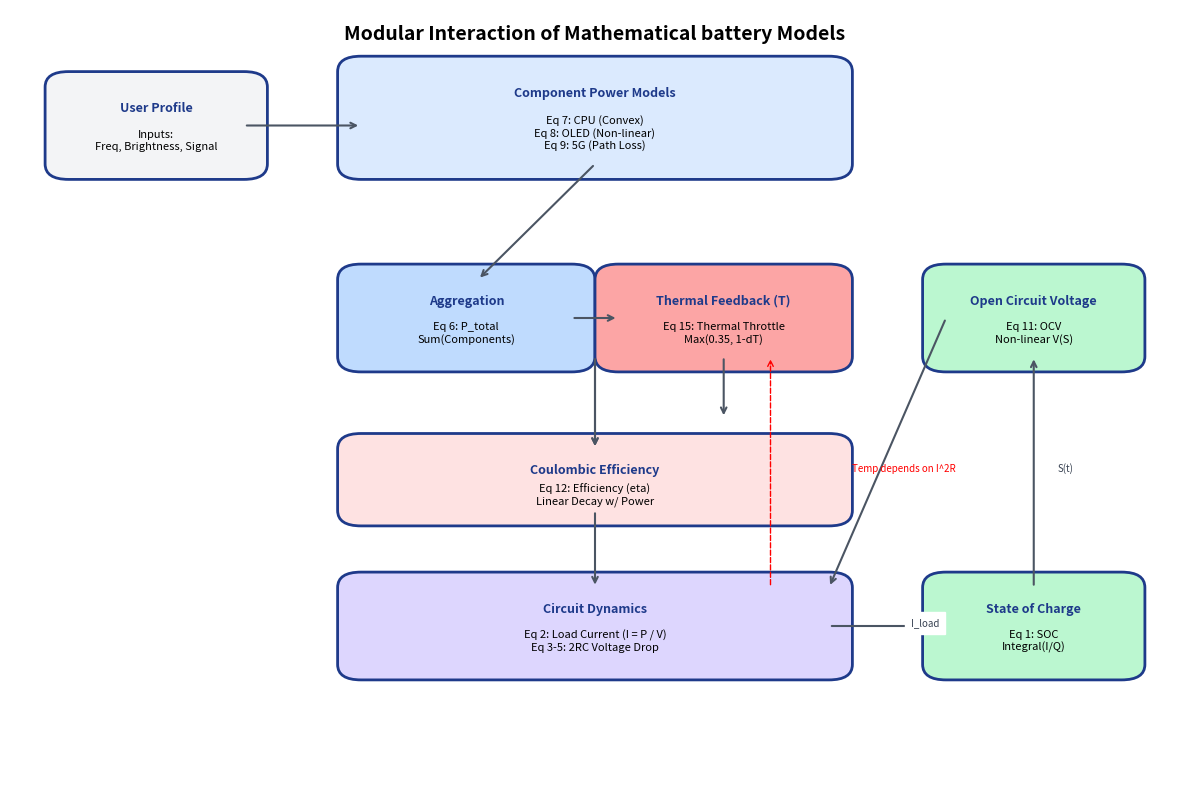

Write Python code to recreate this figure. (Note: this script raises an exception after producing the figure.)
import matplotlib.pyplot as plt
import matplotlib.patches as patches

def draw_box(ax, x, y, width, height, text, color='#e0e7ff', title=None):
    # Use FancyBboxPatch for rounded rectangles
    rect = patches.FancyBboxPatch((x, y), width, height, boxstyle="round,pad=0.02", linewidth=2, edgecolor='#1e3a8a', facecolor=color)
    ax.add_patch(rect)
    if title:
        ax.text(x + width/2, y + height - 0.02, title, ha='center', va='top', fontsize=9, fontweight='bold', color='#1e3a8a')
        ax.text(x + width/2, y + height/2 - 0.02, text, ha='center', va='center', fontsize=8, wrap=True)
    else:
        ax.text(x + width/2, y + height/2, text, ha='center', va='center', fontsize=8, wrap=True)
    return (x + width/2, y, x + width/2, y + height)

def draw_arrow(ax, start, end, text=None):
    ax.annotate('', xy=end, xytext=start, arrowprops=dict(arrowstyle="->", color='#4b5563', lw=1.5))
    if text:
        mid_x = (start[0] + end[0]) / 2
        mid_y = (start[1] + end[1]) / 2
        ax.text(mid_x + 0.02, mid_y, text, fontsize=7, color='#374151', backgroundcolor='white')

fig, ax = plt.subplots(figsize=(12, 8))
ax.set_xlim(0, 1.0)
ax.set_ylim(0, 1.0)
ax.axis('off')

# 1. Inputs (Left)
draw_box(ax, 0.05, 0.8, 0.15, 0.1, "Inputs:\nFreq, Brightness, Signal", "#f3f4f6", "User Profile")

# 2. Power Models (Top Middle)
draw_box(ax, 0.3, 0.8, 0.4, 0.12, "Eq 7: CPU (Convex)\nEq 8: OLED (Non-linear)\nEq 9: 5G (Path Loss)", "#dbeafe", "Component Power Models")

# 3. Aggregation & Thermal (Middle)
draw_box(ax, 0.3, 0.55, 0.18, 0.1, "Eq 6: P_total\nSum(Components)", "#bfdbfe", "Aggregation")
draw_box(ax, 0.52, 0.55, 0.18, 0.1, "Eq 15: Thermal Throttle\nMax(0.35, 1-dT)", "#fca5a5", "Thermal Feedback (T)")

# 4. Efficiency (Middle Lower)
draw_box(ax, 0.3, 0.35, 0.4, 0.08, "Eq 12: Efficiency (eta)\nLinear Decay w/ Power", "#fee2e2", "Coulombic Efficiency")

# 5. Circuit Interaction (Bottom)
draw_box(ax, 0.3, 0.15, 0.4, 0.1, "Eq 2: Load Current (I = P / V)\nEq 3-5: 2RC Voltage Drop", "#ddd6fe", "Circuit Dynamics")

# 6. State (Right)
draw_box(ax, 0.8, 0.15, 0.15, 0.1, "Eq 1: SOC\nIntegral(I/Q)", "#bbf7d0", "State of Charge")
draw_box(ax, 0.8, 0.55, 0.15, 0.1, "Eq 11: OCV\nNon-linear V(S)", "#bbf7d0", "Open Circuit Voltage")

# Arrows
draw_arrow(ax, (0.2, 0.85), (0.3, 0.85)) # Input -> Models
draw_arrow(ax, (0.5, 0.8), (0.4, 0.65))  # Models -> Aggregation (offset manual)
draw_arrow(ax, (0.48, 0.6), (0.52, 0.6)) # Agg -> Thermal
draw_arrow(ax, (0.61, 0.55), (0.61, 0.47)) # Thermal -> Actual P (implicit path down)
draw_arrow(ax, (0.5, 0.55), (0.5, 0.43)) # Agg -> Eff (Visual flow)

# Structural connectors
ax.annotate('', xy=(0.5, 0.43), xytext=(0.5, 0.55), arrowprops=dict(arrowstyle="->", color='#4b5563', lw=1.5)) # P -> Eff
ax.annotate('', xy=(0.5, 0.25), xytext=(0.5, 0.35), arrowprops=dict(arrowstyle="->", color='#4b5563', lw=1.5)) # Eff -> Circuit

draw_arrow(ax, (0.7, 0.2), (0.8, 0.2), "I_load") # Circuit -> SOC
draw_arrow(ax, (0.875, 0.25), (0.875, 0.55), "S(t)") # SOC -> OCV
draw_arrow(ax, (0.8, 0.6), (0.7, 0.25)) # OCV -> Circuit (Feedback)

# Thermal Loop
ax.text(0.72, 0.4, "Temp depends on I^2R", fontsize=7, style='italic', color='red')
ax.annotate('', xy=(0.65, 0.55), xytext=(0.65, 0.25), arrowprops=dict(arrowstyle="->", color='red', lw=1, linestyle="--"))

plt.title("Modular Interaction of Mathematical battery Models", fontsize=14, fontweight='bold', y=0.95)
plt.tight_layout()
plt.savefig('../images/equation_flowchart.png', dpi=300)
